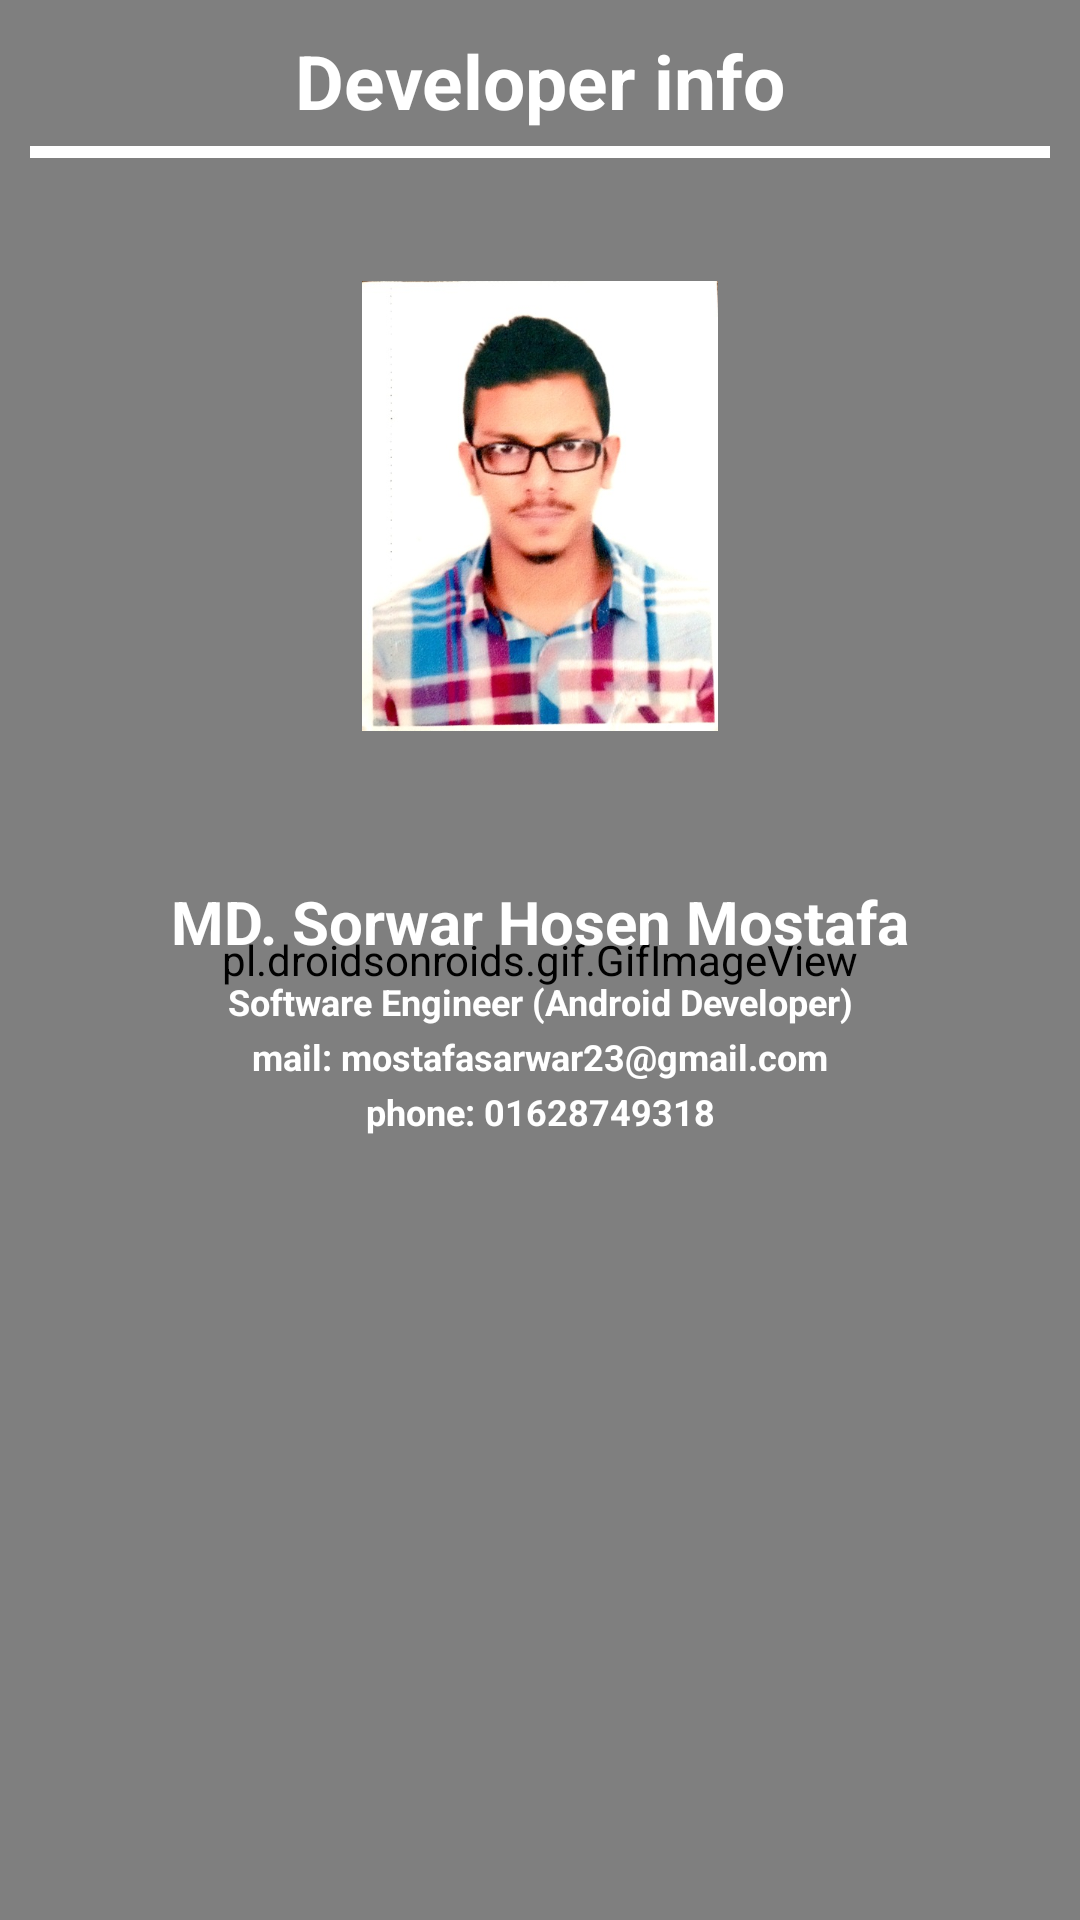

Write the Android layout XML for this screen, with the resource values it uses.
<!-- AndroidManifest.xml: application theme Theme.AppCompat.Light.NoActionBar -->
<!-- res/layout/activity_developer_info.xml -->
<?xml version="1.0" encoding="utf-8"?>
<RelativeLayout xmlns:android="http://schemas.android.com/apk/res/android"
    xmlns:app="http://schemas.android.com/apk/res-auto"
    xmlns:tools="http://schemas.android.com/tools"
    android:layout_width="match_parent"
    android:layout_height="match_parent"
    android:background="@android:color/background_dark"
    tools:context="com.sunny.sunnyday.DeveloperInfo">

    <pl.droidsonroids.gif.GifImageView
        android:id="@+id/gifbackground"
        android:layout_width="match_parent"
        android:layout_height="match_parent"
        android:layout_centerVertical="true"
        android:layout_centerHorizontal="true"
        android:src="@drawable/gl_gif"
        android:scaleType="centerCrop"/>
    <ScrollView
        android:layout_width="match_parent"
        android:layout_height="match_parent"
        android:padding="10dp">

        <RelativeLayout
            android:layout_width="match_parent"
            android:layout_height="600dp"
            >

            <TextView
                android:layout_width="match_parent"
                android:layout_height="wrap_content"
                android:gravity="center"
                android:text="Developer info"
                android:textColor="@android:color/white"
                android:textSize="25sp"
                android:textStyle="bold"
                android:layout_alignParentTop="true"
                android:layout_alignParentLeft="true"
                android:layout_alignParentStart="true"
                android:id="@+id/textView3" />
            <View
                android:layout_marginTop="5dp"
                android:layout_below="@id/textView3"
                android:layout_width="match_parent"
                android:layout_height="4dp"
                android:background="@android:color/white"></View>

            <ImageView
                android:id="@+id/imageView2"
                android:layout_width="150dp"
                android:layout_height="150dp"
                android:src="@drawable/developer_image"
                android:layout_marginTop="50dp"
                android:layout_below="@+id/textView3"
                android:layout_centerHorizontal="true" />

            <TextView
                android:layout_width="match_parent"
                android:layout_height="wrap_content"
                android:gravity="center"
                android:textStyle="bold"
                android:layout_marginTop="50dp"
                android:text="MD. Sorwar Hosen Mostafa"
                android:textColor="@android:color/white"
                android:textSize="20sp"
                android:layout_below="@+id/imageView2"
                android:layout_alignParentLeft="true"
                android:layout_alignParentStart="true"
                android:id="@+id/textView4" />
            <TextView
                android:layout_width="match_parent"
                android:layout_height="wrap_content"
                android:gravity="center"
                android:textStyle="bold"
                android:text="phone: 01628749318"
                android:textColor="@android:color/white"
                android:textSize="12sp"
                android:layout_marginTop="2dp"
                android:layout_below="@+id/textView6"
                android:layout_alignParentLeft="true"
                android:layout_alignParentStart="true"
                android:id="@+id/textView7" />
            <TextView
                android:layout_width="match_parent"
                android:layout_height="wrap_content"
                android:gravity="center"
                android:textStyle="bold"
                android:layout_marginTop="2dp"
                android:text="mail: mostafasarwar23@gmail.com"
                android:textColor="@android:color/white"
                android:textSize="12sp"
                android:layout_below="@+id/textView5"
                android:layout_alignParentLeft="true"
                android:layout_alignParentStart="true"
                android:id="@+id/textView6" />
            <TextView
                android:layout_width="match_parent"
                android:layout_height="wrap_content"
                android:gravity="center"
                android:layout_marginTop="5dp"
                android:textStyle="bold"
                android:text="Software Engineer (Android Developer)"
                android:textColor="@android:color/white"
                android:textSize="12sp"
                android:layout_below="@+id/textView4"
                android:layout_alignParentLeft="true"
                android:layout_alignParentStart="true"
                android:id="@+id/textView5" />

        </RelativeLayout>

    </ScrollView>

</RelativeLayout>
<!-- resources referenced by this layout -->
<resources>
  <!-- drawable developer_image: jpg bitmap (drawable, 70289 bytes) -->
</resources>
